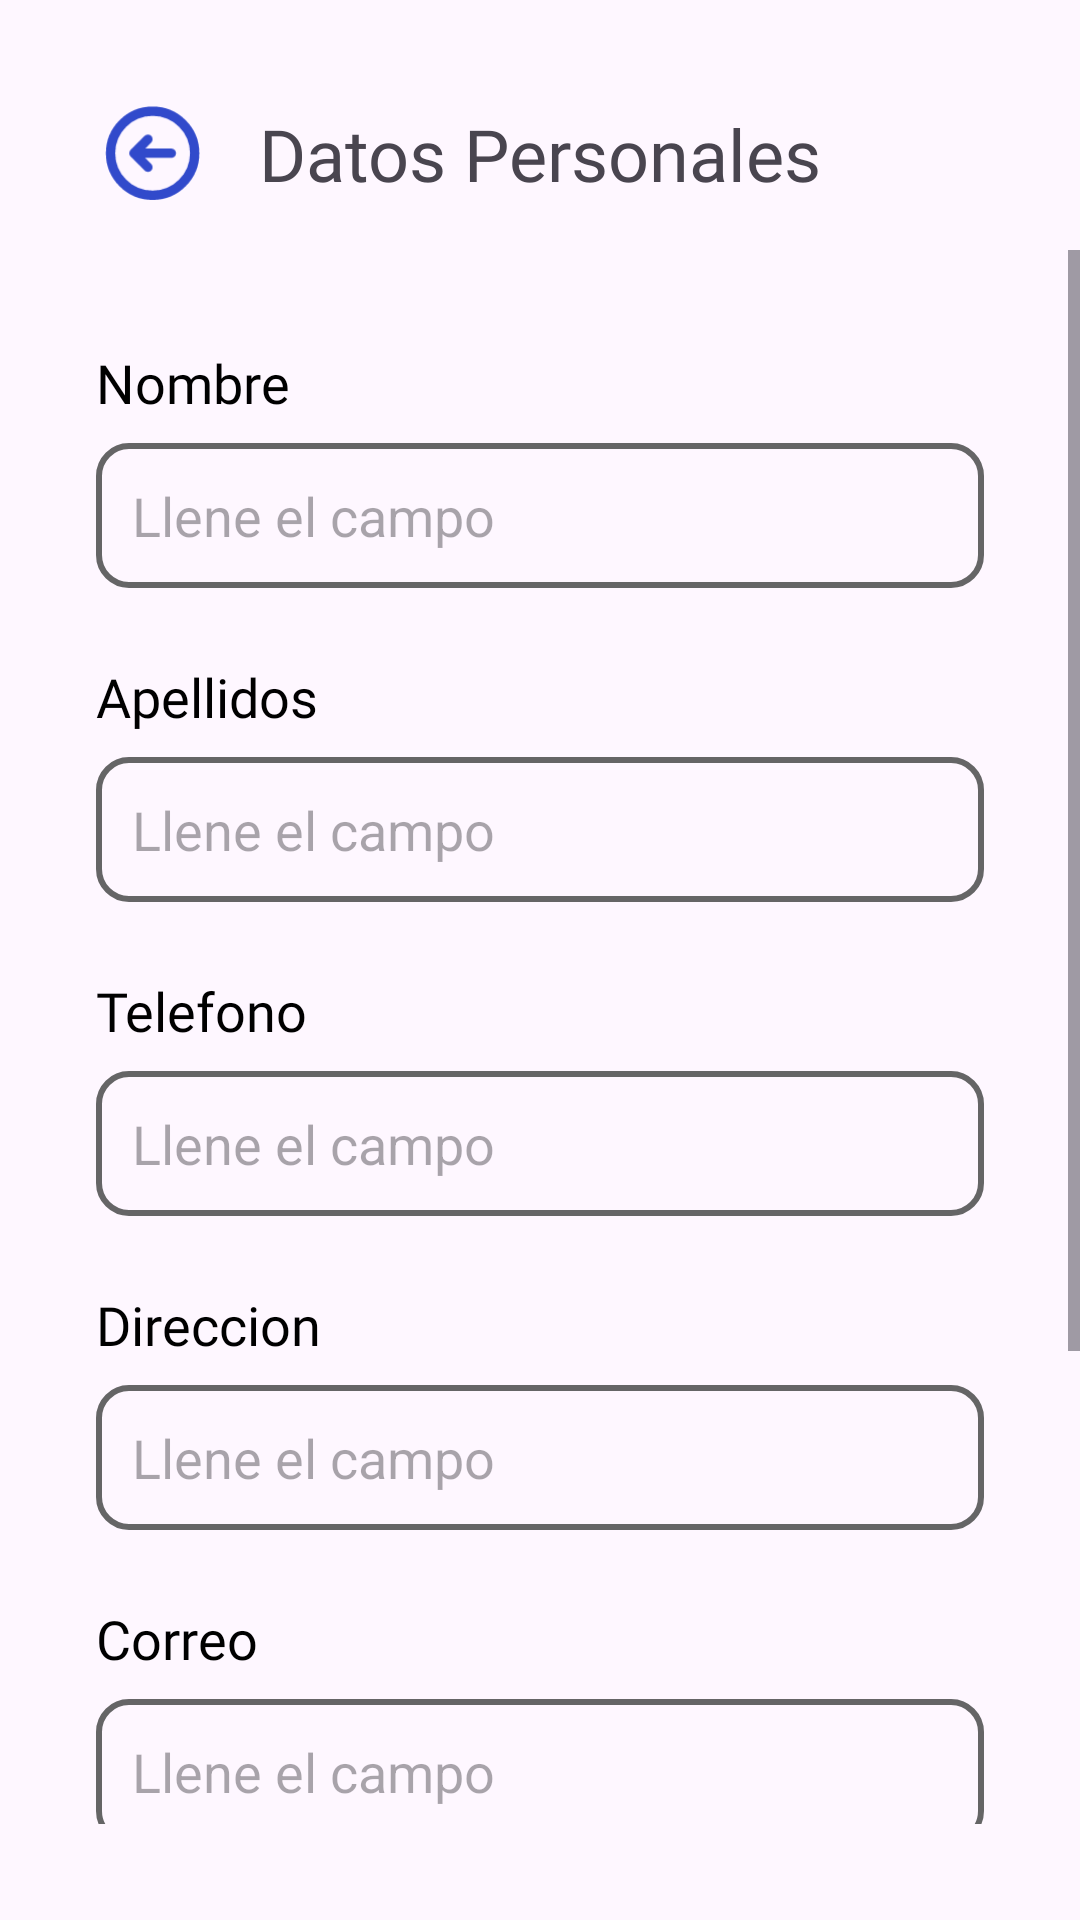

Write the Android layout XML for this screen, with the resource values it uses.
<!-- AndroidManifest.xml: application theme Theme.LaPerla -->
<!-- res/layout/fragment_edit_profile_admin.xml -->
<?xml version="1.0" encoding="utf-8"?>
<FrameLayout
    xmlns:android="http://schemas.android.com/apk/res/android"
    xmlns:app="http://schemas.android.com/apk/res-auto"
    xmlns:tools="http://schemas.android.com/tools"
    android:layout_width="match_parent"
    android:layout_height="match_parent"
    tools:context=".admin.EditProfileAdminFragment"
    >

    <androidx.constraintlayout.widget.ConstraintLayout
        android:layout_width="match_parent"
        android:layout_height="match_parent">


        <ImageView
            android:id="@+id/ivAtras"
            android:layout_width="38dp"
            android:layout_height="38dp"
            android:layout_marginStart="32dp"
            android:layout_marginTop="32dp"
            android:src="@drawable/ic_arrow_circle_left"
            app:layout_constraintStart_toStartOf="parent"
            app:layout_constraintTop_toTopOf="parent" />

        <TextView
            android:id="@+id/tvTitleEditProfile"
            android:layout_width="wrap_content"
            android:layout_height="wrap_content"
            android:text="@string/adminFepTitulo"
            android:textSize="24sp"
            android:fontFamily="@font/roboto_black"
            app:layout_constraintBottom_toBottomOf="@+id/ivAtras"
            app:layout_constraintEnd_toEndOf="parent"
            app:layout_constraintStart_toStartOf="parent"
            app:layout_constraintTop_toTopOf="@+id/ivAtras" />

        <ScrollView
            android:layout_width="match_parent"
            android:layout_height="0dp"
            android:layout_marginTop="16dp"
            android:layout_marginBottom="32dp"
            app:layout_constraintBottom_toBottomOf="parent"
            app:layout_constraintEnd_toEndOf="parent"
            app:layout_constraintStart_toStartOf="parent"
            app:layout_constraintTop_toBottomOf="@+id/tvTitleEditProfile">

            <LinearLayout
                android:layout_width="match_parent"
                android:layout_height="wrap_content"
                android:orientation="vertical"
                android:padding="32dp">

                <TextView
                    android:id="@+id/tvNombre"
                    android:layout_width="match_parent"
                    android:layout_height="wrap_content"
                    android:fontFamily="@font/roboto_bold"
                    android:text="@string/adminFepNombre"
                    android:textColor="@color/black"
                    android:textSize="18sp" />

                <EditText
                    android:id="@+id/etNombre"
                    android:layout_width="match_parent"
                    android:layout_height="wrap_content"
                    android:layout_marginTop="8dp"
                    android:background="@drawable/edit_text_bg"
                    android:ems="10"
                    android:hint="@string/adminFepComletar"
                    android:inputType="text"
                    android:padding="12dp" />

                <TextView
                    android:id="@+id/tvApellido"
                    android:layout_width="match_parent"
                    android:layout_height="wrap_content"
                    android:layout_marginTop="24dp"
                    android:fontFamily="@font/roboto_bold"
                    android:text="@string/adminFepApellido"
                    android:textColor="@color/black"
                    android:textSize="18sp" />

                <EditText
                    android:id="@+id/etApellido"
                    android:layout_width="match_parent"
                    android:layout_height="wrap_content"
                    android:layout_marginTop="8dp"
                    android:background="@drawable/edit_text_bg"
                    android:ems="10"
                    android:hint="@string/adminFepComletar"
                    android:inputType="text"
                    android:padding="12dp" />

                <TextView
                    android:id="@+id/tvTelefono"
                    android:layout_width="match_parent"
                    android:layout_height="wrap_content"
                    android:layout_marginTop="24dp"
                    android:fontFamily="@font/roboto_bold"
                    android:text="@string/adminFepTelefono"
                    android:textColor="@color/black"
                    android:textSize="18sp" />

                <EditText
                    android:id="@+id/etTelefono"
                    android:layout_width="match_parent"
                    android:layout_height="wrap_content"
                    android:layout_marginTop="8dp"
                    android:background="@drawable/edit_text_bg"
                    android:ems="10"
                    android:hint="@string/adminFepComletar"
                    android:inputType="text"
                    android:padding="12dp" />

                <TextView
                    android:id="@+id/tvDireccion"
                    android:layout_width="match_parent"
                    android:layout_height="wrap_content"
                    android:layout_marginTop="24dp"
                    android:fontFamily="@font/roboto_bold"
                    android:text="@string/adminFepDireccion"
                    android:textColor="@color/black"
                    android:textSize="18sp" />

                <EditText
                    android:id="@+id/etDireccion"
                    android:layout_width="match_parent"
                    android:layout_height="wrap_content"
                    android:layout_marginTop="8dp"
                    android:background="@drawable/edit_text_bg"
                    android:ems="10"
                    android:hint="@string/adminFepComletar"
                    android:inputType="text"
                    android:padding="12dp" />

                <TextView
                    android:id="@+id/tvCorreo"
                    android:layout_width="match_parent"
                    android:layout_height="wrap_content"
                    android:layout_marginTop="24dp"
                    android:fontFamily="@font/roboto_bold"
                    android:text="@string/adminFepCorreo"
                    android:textColor="@color/black"
                    android:textSize="18sp" />

                <EditText
                    android:id="@+id/etCorreo"
                    android:layout_width="match_parent"
                    android:layout_height="wrap_content"
                    android:layout_marginTop="8dp"
                    android:background="@drawable/edit_text_bg"
                    android:ems="10"
                    android:hint="@string/adminFepComletar"
                    android:inputType="text"
                    android:padding="12dp" />

                <TextView
                    android:id="@+id/tvClave"
                    android:layout_width="match_parent"
                    android:layout_height="wrap_content"
                    android:layout_marginTop="24dp"
                    android:fontFamily="@font/roboto_bold"
                    android:text="@string/adminFepClave"
                    android:textColor="@color/black"
                    android:textSize="18sp" />

                <EditText
                    android:id="@+id/etClave"
                    android:layout_width="match_parent"
                    android:layout_height="wrap_content"
                    android:layout_marginTop="8dp"
                    android:background="@drawable/edit_text_bg"
                    android:ems="10"
                    android:hint="@string/adminFepComletar"
                    android:inputType="text"
                    android:padding="12dp" />

                <androidx.appcompat.widget.AppCompatButton
                    android:id="@+id/btnActualizarPerfil"
                    android:layout_width="match_parent"
                    android:layout_height="50dp"
                    android:layout_marginTop="32dp"
                    android:background="@drawable/button_bg"
                    android:fontFamily="@font/roboto_bold"
                    android:maxWidth="320dp"
                    android:text="@string/adminFepBtnAcualizar"
                    android:textColor="@color/white"
                    android:textSize="20sp" />

            </LinearLayout>
        </ScrollView>

    </androidx.constraintlayout.widget.ConstraintLayout>
</FrameLayout>
<!-- resources referenced by this layout -->
<resources>
  <color name="black">#FF000000</color>
  <color name="white">#FFFFFFFF</color>
  <!-- drawable edit_text_bg (drawable) -->
  <?xml version="1.0" encoding="utf-8"?>
  <selector xmlns:android="http://schemas.android.com/apk/res/android">
      <item android:state_enabled="true" android:state_focused="true">
          <shape android:shape="rectangle">
              <corners android:radius="10dp"/>
              <stroke android:color="@color/primary" android:width="2dp"/>
          </shape>
      </item>
  
      <item android:state_enabled="true">
          <shape android:shape="rectangle">
              <corners android:radius="10dp"/>
              <stroke android:color="@color/grey" android:width="2dp"/>
          </shape>
      </item>
  </selector>
  <!-- drawable ic_arrow_circle_left (drawable) -->
  <vector xmlns:android="http://schemas.android.com/apk/res/android"
      android:width="61dp"
      android:height="61dp"
      android:viewportWidth="61"
      android:viewportHeight="61">
    <path
        android:pathData="M27.784,23.111L20.284,30.611M20.284,30.611L27.784,38.111M20.284,30.611H40.284M52.784,30.611C52.784,18.184 42.71,8.111 30.284,8.111C17.857,8.111 7.784,18.184 7.784,30.611C7.784,43.037 17.857,53.111 30.284,53.111C42.71,53.111 52.784,43.037 52.784,30.611Z"
        android:strokeLineJoin="round"
        android:strokeWidth="5"
        android:fillColor="#00000000"
        android:strokeColor="@color/primary"
        android:strokeLineCap="round"/>
  </vector>
  <string name="adminFepApellido">Apellidos</string>
  <string name="adminFepBtnAcualizar">Actualizar</string>
  <string name="adminFepClave">Contraseña</string>
  <string name="adminFepComletar">Llene el campo</string>
  <string name="adminFepCorreo">Correo</string>
  <string name="adminFepDireccion">Direccion</string>
  <string name="adminFepNombre">Nombre</string>
  <string name="adminFepTelefono">Telefono</string>
  <string name="adminFepTitulo">Datos Personales</string>
  <style name="Theme.LaPerla" parent="Base.Theme.LaPerla" />
  <color name="primary">#314ACB</color>
  <color name="grey">#656566</color>
  <style name="Base.Theme.LaPerla" parent="Theme.Material3.DayNight.NoActionBar">
          
          
      </style>
</resources>
